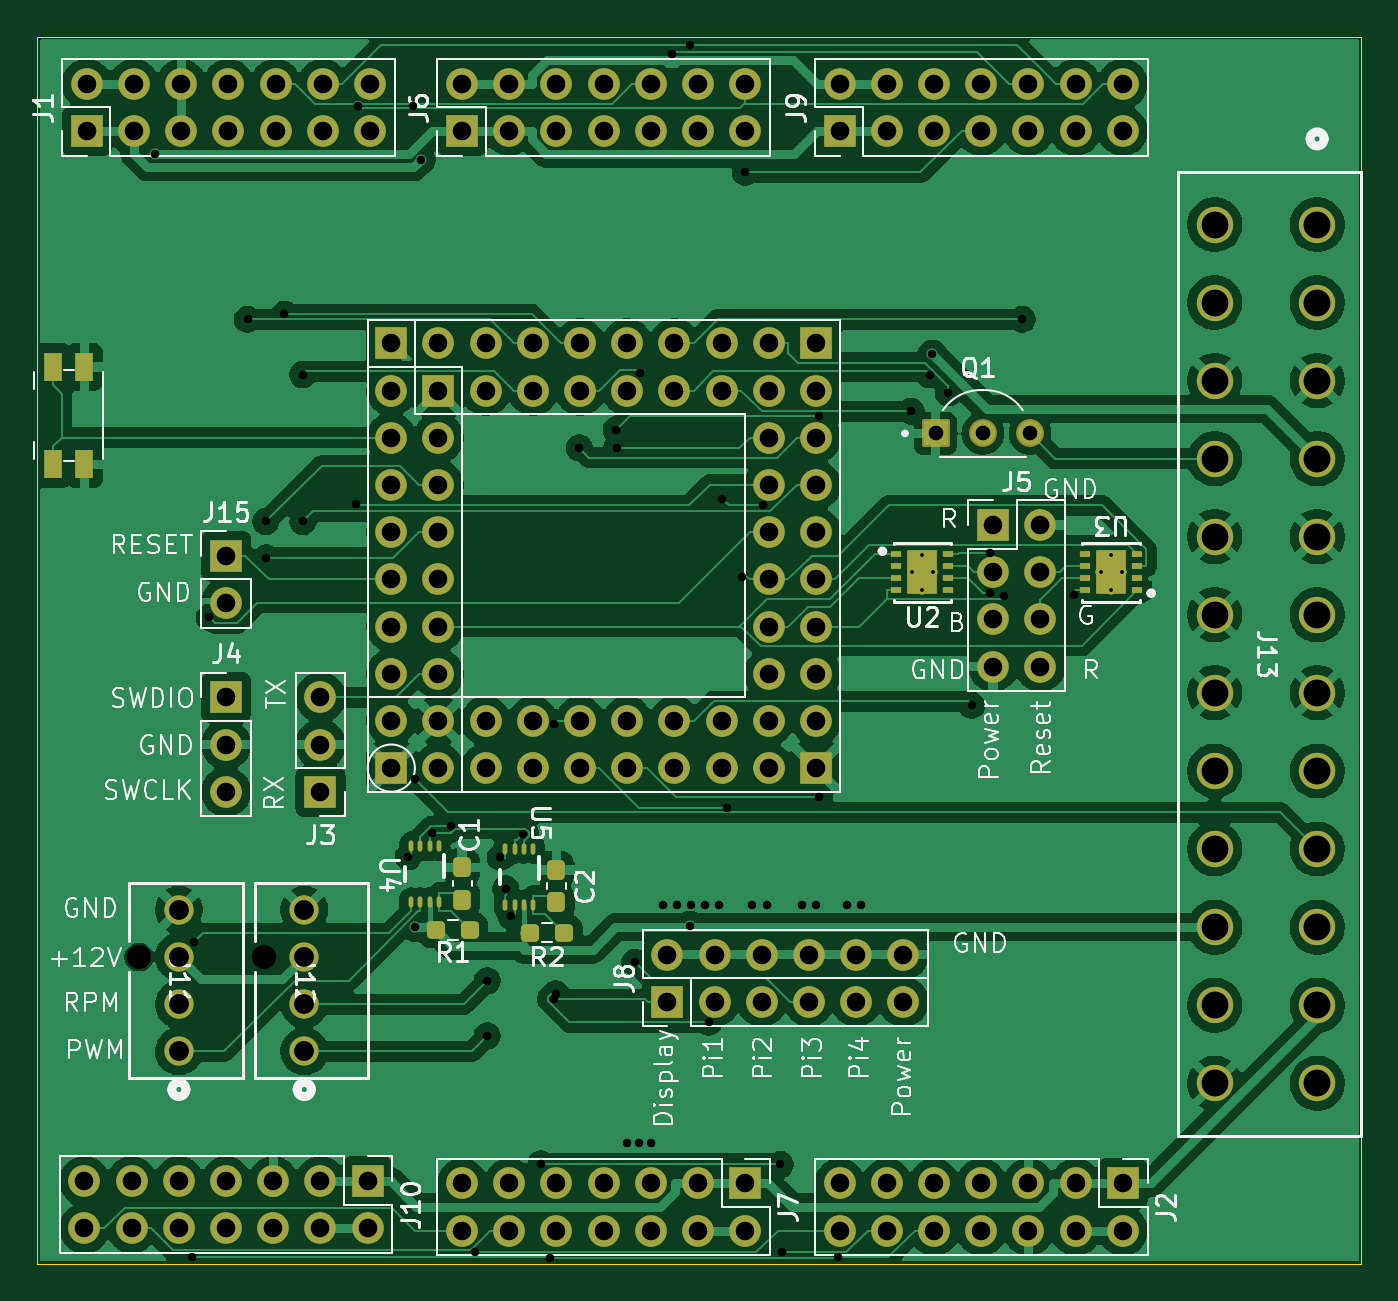
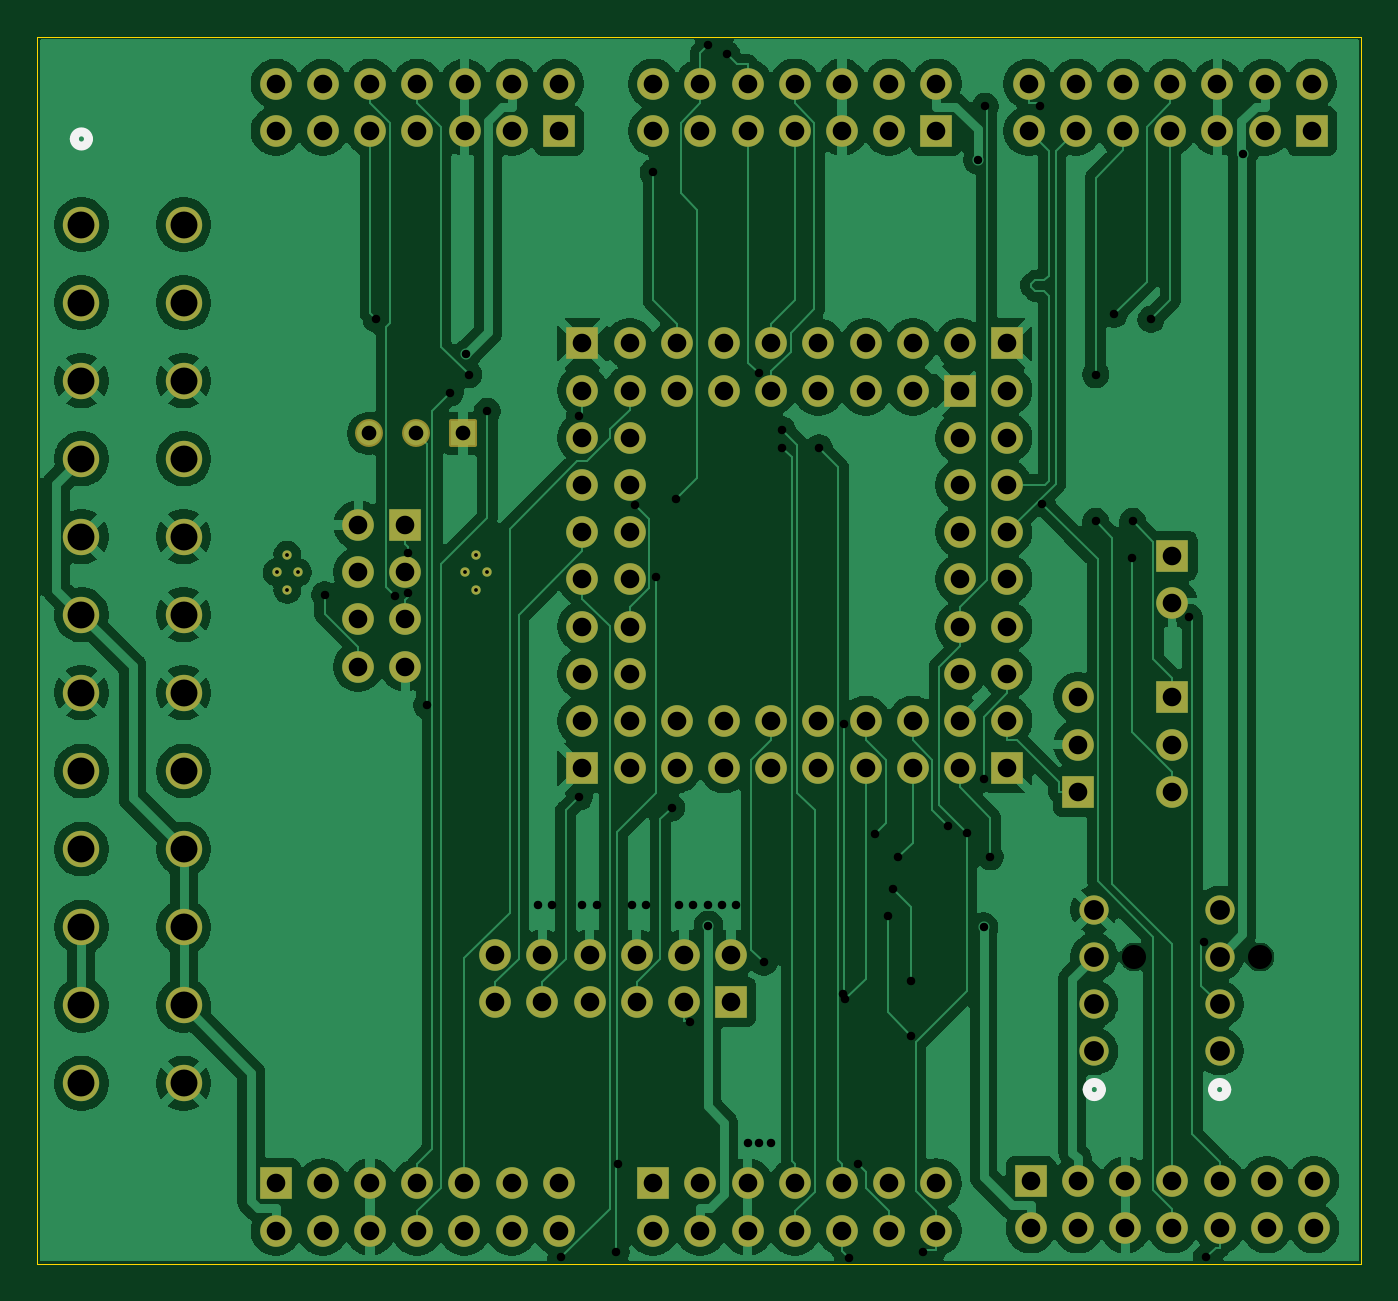
Circuit board: 13 layer files. Board 71.2 x 66.0 mm.
- bottom_copper: PicoPowerManagement-B_Cu.gbr (215646 bytes)
- bottom_mask: PicoPowerManagement-B_Mask.gbr (7329 bytes)
- paste: PicoPowerManagement-B_Paste.gbr (509 bytes)
- bottom_silk: PicoPowerManagement-B_Silkscreen.gbr (1047 bytes)
- outline: PicoPowerManagement-Edge_Cuts.gbr (667 bytes)
- top_copper: PicoPowerManagement-F_Cu.gbr (224552 bytes)
- top_mask: PicoPowerManagement-F_Mask.gbr (9019 bytes)
- paste: PicoPowerManagement-F_Paste.gbr (3720 bytes)
- top_silk: PicoPowerManagement-F_Silkscreen.gbr (72383 bytes)
- inner_copper: PicoPowerManagement-In1_Cu.gbr (231894 bytes)
- inner_copper: PicoPowerManagement-In2_Cu.gbr (224458 bytes)
- drill: PicoPowerManagement-NPTH.drl (406 bytes)
- drill: PicoPowerManagement-PTH.drl (4932 bytes)

=== bottom_copper: PicoPowerManagement-B_Cu.gbr (215646 bytes, source omitted) ===
=== bottom_mask: PicoPowerManagement-B_Mask.gbr (7329 bytes, source omitted) ===
=== paste: PicoPowerManagement-B_Paste.gbr ===
%TF.GenerationSoftware,KiCad,Pcbnew,9.0.0-250-g02b756189b*%
%TF.CreationDate,2025-03-27T16:59:32-05:00*%
%TF.ProjectId,PicoPowerManagement,5069636f-506f-4776-9572-4d616e616765,rev?*%
%TF.SameCoordinates,Original*%
%TF.FileFunction,Paste,Bot*%
%TF.FilePolarity,Positive*%
%FSLAX46Y46*%
G04 Gerber Fmt 4.6, Leading zero omitted, Abs format (unit mm)*
G04 Created by KiCad (PCBNEW 9.0.0-250-g02b756189b) date 2025-03-27 16:59:32*
%MOMM*%
%LPD*%
G01*
G04 APERTURE LIST*
G04 APERTURE END LIST*
M02*

=== bottom_silk: PicoPowerManagement-B_Silkscreen.gbr ===
%TF.GenerationSoftware,KiCad,Pcbnew,9.0.0-250-g02b756189b*%
%TF.CreationDate,2025-03-27T16:59:32-05:00*%
%TF.ProjectId,PicoPowerManagement,5069636f-506f-4776-9572-4d616e616765,rev?*%
%TF.SameCoordinates,Original*%
%TF.FileFunction,Legend,Bot*%
%TF.FilePolarity,Positive*%
%FSLAX46Y46*%
G04 Gerber Fmt 4.6, Leading zero omitted, Abs format (unit mm)*
G04 Created by KiCad (PCBNEW 9.0.0-250-g02b756189b) date 2025-03-27 16:59:32*
%MOMM*%
%LPD*%
G01*
G04 APERTURE LIST*
%ADD10C,0.508000*%
G04 APERTURE END LIST*
D10*
%TO.C,J11*%
X33401000Y-76987400D02*
G75*
G02*
X32639000Y-76987400I-381000J0D01*
G01*
X32639000Y-76987400D02*
G75*
G02*
X33401000Y-76987400I381000J0D01*
G01*
%TO.C,J13*%
X94654000Y-25832598D02*
G75*
G02*
X93892000Y-25832598I-381000J0D01*
G01*
X93892000Y-25832598D02*
G75*
G02*
X94654000Y-25832598I381000J0D01*
G01*
%TO.C,J12*%
X40147200Y-76987400D02*
G75*
G02*
X39385200Y-76987400I-381000J0D01*
G01*
X39385200Y-76987400D02*
G75*
G02*
X40147200Y-76987400I381000J0D01*
G01*
%TD*%
M02*

=== outline: PicoPowerManagement-Edge_Cuts.gbr ===
%TF.GenerationSoftware,KiCad,Pcbnew,9.0.0-250-g02b756189b*%
%TF.CreationDate,2025-03-27T16:59:32-05:00*%
%TF.ProjectId,PicoPowerManagement,5069636f-506f-4776-9572-4d616e616765,rev?*%
%TF.SameCoordinates,Original*%
%TF.FileFunction,Profile,NP*%
%FSLAX46Y46*%
G04 Gerber Fmt 4.6, Leading zero omitted, Abs format (unit mm)*
G04 Created by KiCad (PCBNEW 9.0.0-250-g02b756189b) date 2025-03-27 16:59:32*
%MOMM*%
%LPD*%
G01*
G04 APERTURE LIST*
%TA.AperFunction,Profile*%
%ADD10C,0.050000*%
%TD*%
G04 APERTURE END LIST*
D10*
X25400000Y-20320000D02*
X96647000Y-20320000D01*
X96647000Y-86360000D01*
X25400000Y-86360000D01*
X25400000Y-20320000D01*
M02*

=== top_copper: PicoPowerManagement-F_Cu.gbr (224552 bytes, source omitted) ===
=== top_mask: PicoPowerManagement-F_Mask.gbr (9019 bytes, source omitted) ===
=== paste: PicoPowerManagement-F_Paste.gbr ===
%TF.GenerationSoftware,KiCad,Pcbnew,9.0.0-250-g02b756189b*%
%TF.CreationDate,2025-03-27T16:59:32-05:00*%
%TF.ProjectId,PicoPowerManagement,5069636f-506f-4776-9572-4d616e616765,rev?*%
%TF.SameCoordinates,Original*%
%TF.FileFunction,Paste,Top*%
%TF.FilePolarity,Positive*%
%FSLAX46Y46*%
G04 Gerber Fmt 4.6, Leading zero omitted, Abs format (unit mm)*
G04 Created by KiCad (PCBNEW 9.0.0-250-g02b756189b) date 2025-03-27 16:59:32*
%MOMM*%
%LPD*%
G01*
G04 APERTURE LIST*
G04 Aperture macros list*
%AMRoundRect*
0 Rectangle with rounded corners*
0 $1 Rounding radius*
0 $2 $3 $4 $5 $6 $7 $8 $9 X,Y pos of 4 corners*
0 Add a 4 corners polygon primitive as box body*
4,1,4,$2,$3,$4,$5,$6,$7,$8,$9,$2,$3,0*
0 Add four circle primitives for the rounded corners*
1,1,$1+$1,$2,$3*
1,1,$1+$1,$4,$5*
1,1,$1+$1,$6,$7*
1,1,$1+$1,$8,$9*
0 Add four rect primitives between the rounded corners*
20,1,$1+$1,$2,$3,$4,$5,0*
20,1,$1+$1,$4,$5,$6,$7,0*
20,1,$1+$1,$6,$7,$8,$9,0*
20,1,$1+$1,$8,$9,$2,$3,0*%
G04 Aperture macros list end*
%ADD10C,0.000000*%
%ADD11O,0.249999X0.599999*%
%ADD12RoundRect,0.237500X-0.250000X-0.237500X0.250000X-0.237500X0.250000X0.237500X-0.250000X0.237500X0*%
%ADD13RoundRect,0.237500X0.237500X-0.300000X0.237500X0.300000X-0.237500X0.300000X-0.237500X-0.300000X0*%
%ADD14R,1.000000X1.550000*%
%ADD15R,0.599999X0.309999*%
G04 APERTURE END LIST*
D10*
%TO.C,U3*%
G36*
X83925000Y-49299000D02*
G01*
X83925000Y-50269000D01*
X83875000Y-50319000D01*
X82505000Y-50319000D01*
X82455000Y-50269000D01*
X82455000Y-49299000D01*
X82505000Y-49249000D01*
X83875000Y-49249000D01*
X83925000Y-49299000D01*
G37*
G36*
X83925000Y-48029000D02*
G01*
X83925000Y-48999000D01*
X83875000Y-49049000D01*
X82505000Y-49049000D01*
X82455000Y-48999000D01*
X82455000Y-48029000D01*
X82505000Y-47979000D01*
X83875000Y-47979000D01*
X83925000Y-48029000D01*
G37*
%TO.C,U2*%
G36*
X73765000Y-49299000D02*
G01*
X73765000Y-50269000D01*
X73715000Y-50319000D01*
X72345000Y-50319000D01*
X72295000Y-50269000D01*
X72295000Y-49299000D01*
X72345000Y-49249000D01*
X73715000Y-49249000D01*
X73765000Y-49299000D01*
G37*
G36*
X73765000Y-48029000D02*
G01*
X73765000Y-48999000D01*
X73715000Y-49049000D01*
X72345000Y-49049000D01*
X72295000Y-48999000D01*
X72295000Y-48029000D01*
X72345000Y-47979000D01*
X73715000Y-47979000D01*
X73765000Y-48029000D01*
G37*
%TD*%
D11*
%TO.C,U4*%
X47010001Y-63900000D03*
X46510002Y-63900000D03*
X46010000Y-63900000D03*
X45510002Y-63900000D03*
X45510002Y-66900000D03*
X46010000Y-66900000D03*
X46510002Y-66900000D03*
X47010001Y-66900000D03*
%TD*%
D12*
%TO.C,R1*%
X46847500Y-68400000D03*
X48672500Y-68400000D03*
%TD*%
D13*
%TO.C,C2*%
X53340000Y-66902500D03*
X53340000Y-65177500D03*
%TD*%
D14*
%TO.C,SW1*%
X26240000Y-43350000D03*
X26240000Y-38100000D03*
X27940000Y-43350000D03*
X27940000Y-38100000D03*
%TD*%
D15*
%TO.C,U3*%
X84590000Y-50123999D03*
X84590000Y-49474001D03*
X84590000Y-48823999D03*
X84590000Y-48174001D03*
X81790000Y-48174001D03*
X81790000Y-48823999D03*
X81790000Y-49474001D03*
X81790000Y-50123999D03*
%TD*%
%TO.C,U2*%
X71630000Y-48174001D03*
X71630000Y-48823999D03*
X71630000Y-49474001D03*
X71630000Y-50123999D03*
X74430000Y-50123999D03*
X74430000Y-49474001D03*
X74430000Y-48823999D03*
X74430000Y-48174001D03*
%TD*%
D11*
%TO.C,U5*%
X52090001Y-64040000D03*
X51590002Y-64040000D03*
X51090000Y-64040000D03*
X50590002Y-64040000D03*
X50590002Y-67040000D03*
X51090000Y-67040000D03*
X51590002Y-67040000D03*
X52090001Y-67040000D03*
%TD*%
D13*
%TO.C,C1*%
X48260000Y-66762500D03*
X48260000Y-65037500D03*
%TD*%
D12*
%TO.C,R2*%
X51927500Y-68540000D03*
X53752500Y-68540000D03*
%TD*%
M02*

=== top_silk: PicoPowerManagement-F_Silkscreen.gbr (72383 bytes, source omitted) ===
=== inner_copper: PicoPowerManagement-In1_Cu.gbr (231894 bytes, source omitted) ===
=== inner_copper: PicoPowerManagement-In2_Cu.gbr (224458 bytes, source omitted) ===
=== drill: PicoPowerManagement-NPTH.drl ===
M48
; DRILL file {KiCad 9.0.0-250-g02b756189b} date 2025-03-27T16:59:30-0500
; FORMAT={-:-/ absolute / inch / decimal}
; #@! TF.CreationDate,2025-03-27T16:59:30-05:00
; #@! TF.GenerationSoftware,Kicad,Pcbnew,9.0.0-250-g02b756189b
; #@! TF.FileFunction,NonPlated,1,2,NPTH
FMAT,2
INCH
; #@! TA.AperFunction,NonPlated,NPTH,ComponentDrill
T1C0.0510
%
G90
G05
T1
X1.215Y-2.75
X1.4806Y-2.75
M30

=== drill: PicoPowerManagement-PTH.drl ===
M48
; DRILL file {KiCad 9.0.0-250-g02b756189b} date 2025-03-27T16:59:30-0500
; FORMAT={-:-/ absolute / inch / decimal}
; #@! TF.CreationDate,2025-03-27T16:59:30-05:00
; #@! TF.GenerationSoftware,Kicad,Pcbnew,9.0.0-250-g02b756189b
; #@! TF.FileFunction,Plated,1,2,PTH
FMAT,2
INCH
; #@! TA.AperFunction,Plated,PTH,ComponentDrill
T1C0.0080
; #@! TA.AperFunction,Plated,PTH,ViaDrill
T2C0.0180
; #@! TA.AperFunction,Plated,PTH,ComponentDrill
T3C0.0311
; #@! TA.AperFunction,Plated,PTH,ComponentDrill
T4C0.0394
; #@! TA.AperFunction,Plated,PTH,ComponentDrill
T5C0.0420
; #@! TA.AperFunction,Plated,PTH,ComponentDrill
T6C0.0570
%
G90
G05
T1
X2.8526Y-1.935
X2.8752Y-1.8976
X2.8752Y-1.9724
X2.8978Y-1.935
X3.2526Y-1.935
X3.2752Y-1.8976
X3.2752Y-1.9724
X3.2978Y-1.935
T2
X1.25Y-1.049
X1.3282Y-3.3866
X1.3325Y-2.7179
X1.3645Y-2.0302
X1.4454Y-1.3993
X1.4844Y-1.8275
X1.485Y-1.9048
X1.5235Y-1.3883
X1.5626Y-1.5161
X1.5626Y-1.8275
X1.6756Y-1.7905
X1.6798Y-0.9481
X1.7856Y-2.5376
X1.797Y-0.9481
X1.8Y-2.3724
X1.8003Y-2.6871
X1.8124Y-1.0615
X1.8361Y-2.4868
X1.8757Y-2.4728
X1.928Y-3.3754
X1.9533Y-2.8006
X1.9533Y-2.9174
X1.9809Y-2.5392
X1.9924Y-2.606
X2.0031Y-2.6623
X2.0297Y-2.4892
X2.067Y-3.1883
X2.0862Y-3.3872
X2.0938Y-2.8395
X2.0957Y-2.2556
X2.0981Y-2.8285
X2.1487Y-1.6718
X2.2268Y-1.6328
X2.2272Y-1.6714
X2.25Y-3.145
X2.2659Y-2.7617
X2.275Y-3.145
X2.277Y-1.5137
X2.3Y-3.145
X2.325Y-2.64
X2.344Y-0.8379
X2.355Y-2.64
X2.3831Y-0.8176
X2.3831Y-2.6838
X2.385Y-2.64
X2.415Y-2.64
X2.4221Y-2.8882
X2.445Y-2.64
X2.4517Y-1.7791
X2.4612Y-2.4335
X2.4936Y-1.9442
X2.5003Y-1.0879
X2.515Y-2.64
X2.5385Y-1.7926
X2.545Y-2.64
X2.5742Y-3.1898
X2.5784Y-3.3749
X2.62Y-2.64
X2.65Y-2.64
X2.6566Y-1.6049
X2.6566Y-2.4113
X2.6956Y-3.3867
X2.715Y-2.64
X2.745Y-2.64
X2.8519Y-1.5939
X2.891Y-1.5161
X2.8965Y-1.4737
X2.9301Y-1.555
X2.9798Y-2.2167
X3.0194Y-1.8937
X3.0194Y-1.9785
X3.0473Y-1.985
X3.0864Y-1.3993
X3.1961Y-1.9832
T3
X2.9032Y-1.6409
X3.0032Y-1.6409
X3.1032Y-1.6409
T4
X1.1Y-3.225
X1.1Y-3.325
X1.1048Y-0.9002
X1.1048Y-1.0002
X1.2Y-3.225
X1.2Y-3.325
X1.2048Y-0.9002
X1.2048Y-1.0002
X1.3Y-3.225
X1.3Y-3.325
X1.3048Y-0.9002
X1.3048Y-1.0002
X1.4Y-1.9
X1.4Y-2.0
X1.4Y-2.2
X1.4Y-2.3
X1.4Y-2.4
X1.4Y-3.225
X1.4Y-3.325
X1.4048Y-0.9002
X1.4048Y-1.0002
X1.5Y-3.225
X1.5Y-3.325
X1.5048Y-0.9002
X1.5048Y-1.0002
X1.6Y-2.2
X1.6Y-2.3
X1.6Y-2.4
X1.6Y-3.225
X1.6Y-3.325
X1.6048Y-0.9002
X1.6048Y-1.0002
X1.7Y-3.225
X1.7Y-3.325
X1.7048Y-0.9002
X1.7048Y-1.0002
X1.75Y-1.45
X1.75Y-1.55
X1.75Y-1.65
X1.75Y-1.75
X1.75Y-1.85
X1.75Y-1.95
X1.75Y-2.05
X1.75Y-2.15
X1.75Y-2.25
X1.75Y-2.35
X1.85Y-1.45
X1.85Y-1.55
X1.85Y-1.65
X1.85Y-1.75
X1.85Y-1.85
X1.85Y-1.95
X1.85Y-2.05
X1.85Y-2.15
X1.85Y-2.25
X1.85Y-2.35
X1.9Y-0.9
X1.9Y-1.0
X1.9Y-3.23
X1.9Y-3.33
X1.95Y-1.45
X1.95Y-1.55
X1.95Y-2.25
X1.95Y-2.35
X2.0Y-0.9
X2.0Y-1.0
X2.0Y-3.23
X2.0Y-3.33
X2.05Y-1.45
X2.05Y-1.55
X2.05Y-2.25
X2.05Y-2.35
X2.1Y-0.9
X2.1Y-1.0
X2.1Y-3.23
X2.1Y-3.33
X2.15Y-1.45
X2.15Y-1.55
X2.15Y-2.25
X2.15Y-2.35
X2.2Y-0.9
X2.2Y-1.0
X2.2Y-3.23
X2.2Y-3.33
X2.25Y-1.45
X2.25Y-1.55
X2.25Y-2.25
X2.25Y-2.35
X2.3Y-0.9
X2.3Y-1.0
X2.3Y-3.23
X2.3Y-3.33
X2.335Y-2.745
X2.335Y-2.845
X2.35Y-1.45
X2.35Y-1.55
X2.35Y-2.25
X2.35Y-2.35
X2.4Y-0.9
X2.4Y-1.0
X2.4Y-3.23
X2.4Y-3.33
X2.435Y-2.745
X2.435Y-2.845
X2.45Y-1.45
X2.45Y-1.55
X2.45Y-2.25
X2.45Y-2.35
X2.5Y-0.9
X2.5Y-1.0
X2.5Y-3.23
X2.5Y-3.33
X2.535Y-2.745
X2.535Y-2.845
X2.55Y-1.45
X2.55Y-1.55
X2.55Y-1.65
X2.55Y-1.75
X2.55Y-1.85
X2.55Y-1.95
X2.55Y-2.05
X2.55Y-2.15
X2.55Y-2.25
X2.55Y-2.35
X2.635Y-2.745
X2.635Y-2.845
X2.65Y-1.45
X2.65Y-1.55
X2.65Y-1.65
X2.65Y-1.75
X2.65Y-1.85
X2.65Y-1.95
X2.65Y-2.05
X2.65Y-2.15
X2.65Y-2.25
X2.65Y-2.35
X2.6998Y-0.9002
X2.6998Y-1.0002
X2.7Y-3.23
X2.7Y-3.33
X2.735Y-2.745
X2.735Y-2.845
X2.7998Y-0.9002
X2.7998Y-1.0002
X2.8Y-3.23
X2.8Y-3.33
X2.835Y-2.745
X2.835Y-2.845
X2.8998Y-0.9002
X2.8998Y-1.0002
X2.9Y-3.23
X2.9Y-3.33
X2.9998Y-0.9002
X2.9998Y-1.0002
X3.0Y-3.23
X3.0Y-3.33
X3.025Y-1.835
X3.025Y-1.935
X3.025Y-2.035
X3.025Y-2.135
X3.0998Y-0.9002
X3.0998Y-1.0002
X3.1Y-3.23
X3.1Y-3.33
X3.125Y-1.835
X3.125Y-1.935
X3.125Y-2.035
X3.125Y-2.135
X3.1998Y-0.9002
X3.1998Y-1.0002
X3.2Y-3.23
X3.2Y-3.33
X3.2998Y-0.9002
X3.2998Y-1.0002
X3.3Y-3.23
X3.3Y-3.33
T5
X1.3Y-2.65
X1.3Y-2.75
X1.3Y-2.85
X1.3Y-2.95
X1.5656Y-2.65
X1.5656Y-2.75
X1.5656Y-2.85
X1.5656Y-2.95
T6
X3.495Y-1.1986
X3.495Y-1.3639
X3.495Y-1.5293
X3.495Y-1.6946
X3.495Y-1.86
X3.495Y-2.0254
X3.495Y-2.1907
X3.495Y-2.3561
X3.495Y-2.5214
X3.495Y-2.6868
X3.495Y-2.8521
X3.495Y-3.0175
X3.7115Y-1.1986
X3.7115Y-1.3639
X3.7115Y-1.5293
X3.7115Y-1.6946
X3.7115Y-1.86
X3.7115Y-2.0254
X3.7115Y-2.1907
X3.7115Y-2.3561
X3.7115Y-2.5214
X3.7115Y-2.6868
X3.7115Y-2.8521
X3.7115Y-3.0175
M30

